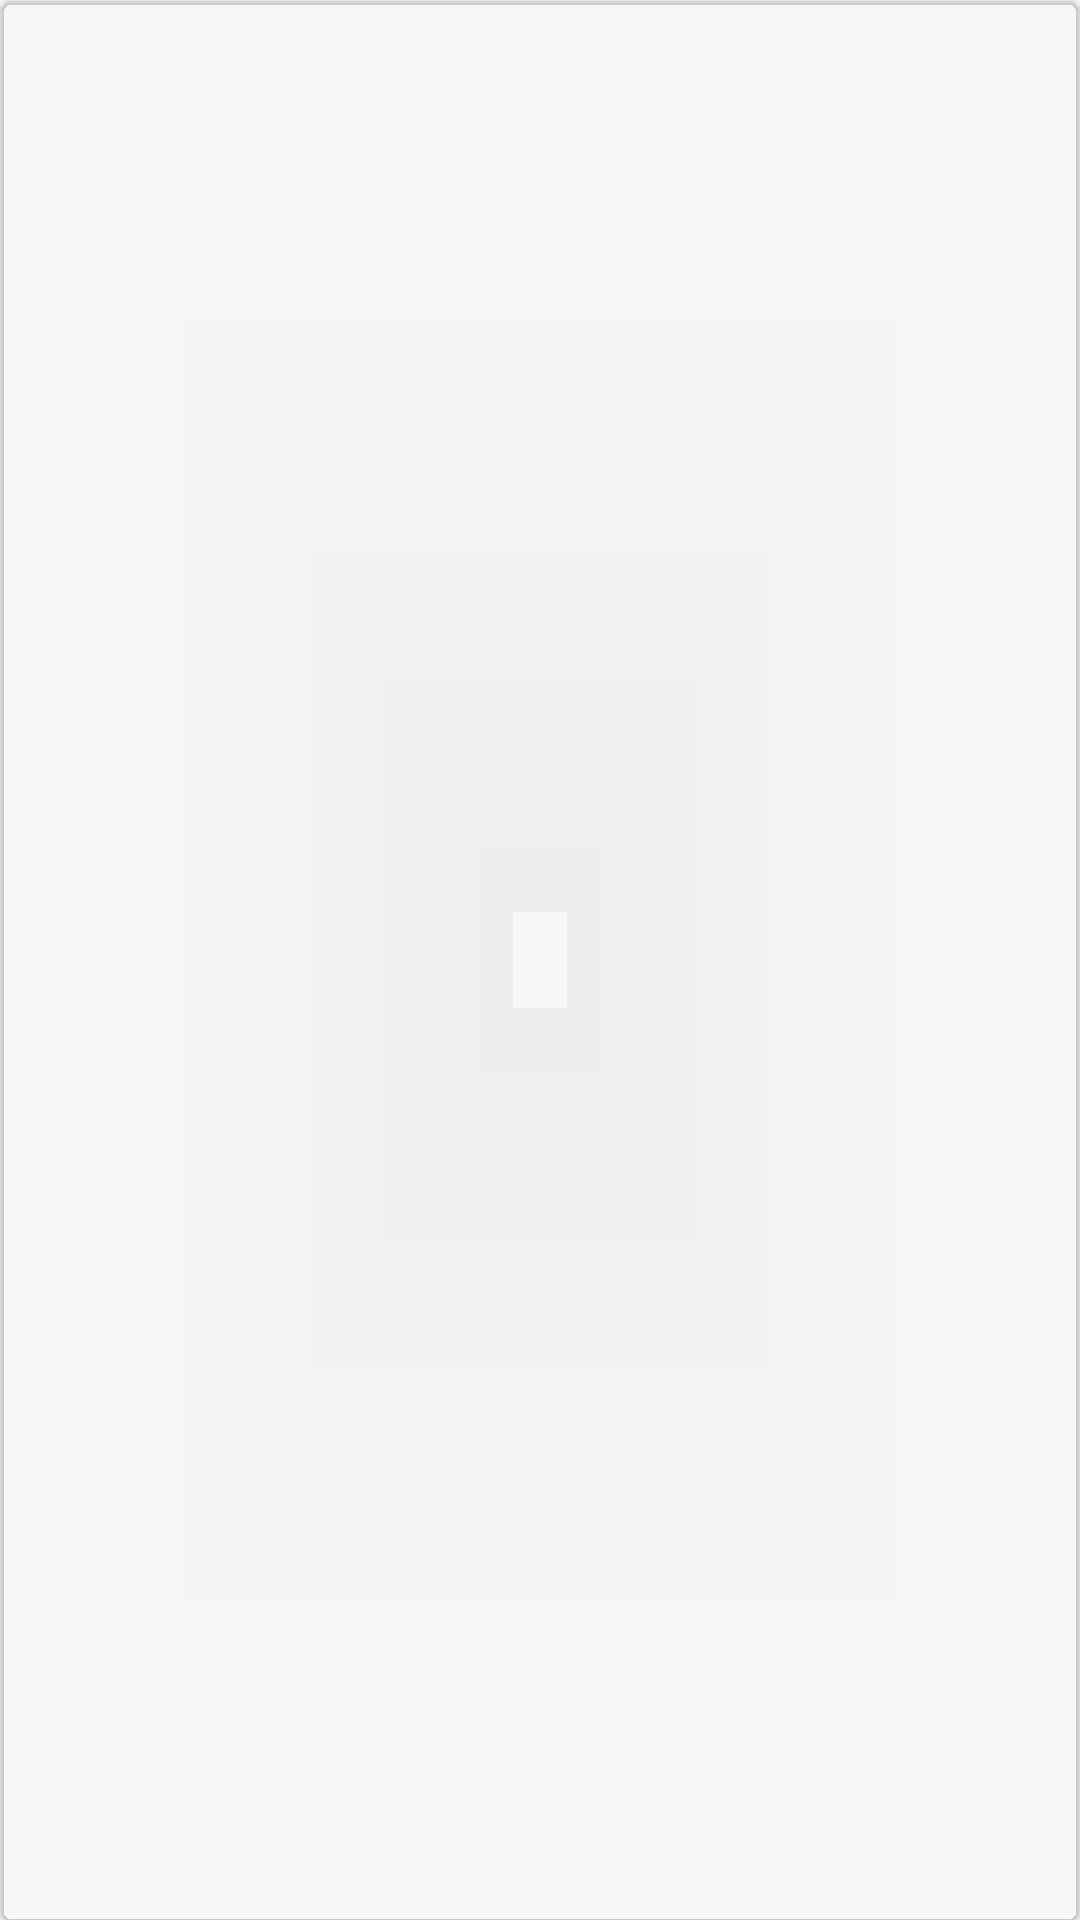

Layout XML and referenced resources for this Android screen:
<!-- AndroidManifest.xml: application theme AppTheme -->
<!-- res/layout/address_item.xml -->
<?xml version="1.0" encoding="utf-8"?>
<android.support.v7.widget.CardView
    xmlns:android="http://schemas.android.com/apk/res/android"
    android:layout_width="match_parent"
    android:layout_height="wrap_content"
    xmlns:app="http://schemas.android.com/apk/res-auto"
    android:layout_margin="2dp"
    app:cardCornerRadius="4dp"
    app:cardElevation="1dp"
    app:cardBackgroundColor="@color/cardview_shadow_end_color"
    >

    <TextView
        android:id="@+id/textView"
        android:layout_width="match_parent"
        android:layout_height="wrap_content"
        android:gravity="start"
        android:padding="8dp"
        android:paddingStart="20dp"
        android:textSize="18sp"
        />
</android.support.v7.widget.CardView>
<!-- resources referenced by this layout -->
<resources>
  <style name="AppTheme" parent="Theme.AppCompat.Light.NoActionBar">
          
          <item name="colorPrimary">@color/colorPrimary</item>
          <item name="colorPrimaryDark">@color/colorPrimaryDark</item>
          <item name="colorAccent">@color/colorAccent</item>
  
  
          设置导航栏和状态栏半透明
          <item name="android:windowTranslucentNavigation">true</item>
          <item name="android:windowTranslucentStatus">true</item>
  
      </style>
  <color name="colorPrimary">#3F51B5</color>
  <color name="colorPrimaryDark">#303F9F</color>
  <color name="colorAccent">#FF4081</color>
</resources>
